Run: headless pygame with SDL's dummy video driver; simulated clock (each Clock.tick advances the game by its frame time, no real sleeping); random seed 0; keys injected as events and as key.get_pressed() state; no mouse input.
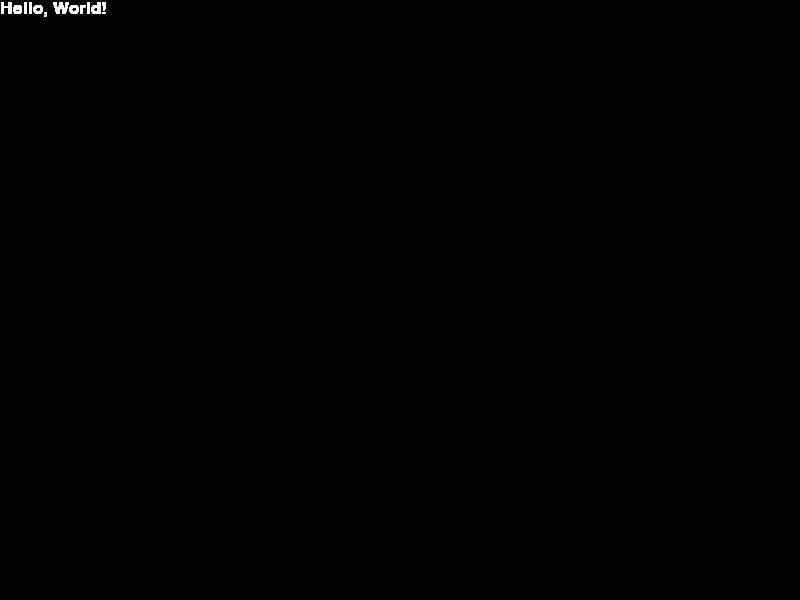
Frame 1 of 4 · flips 1–60 · no input
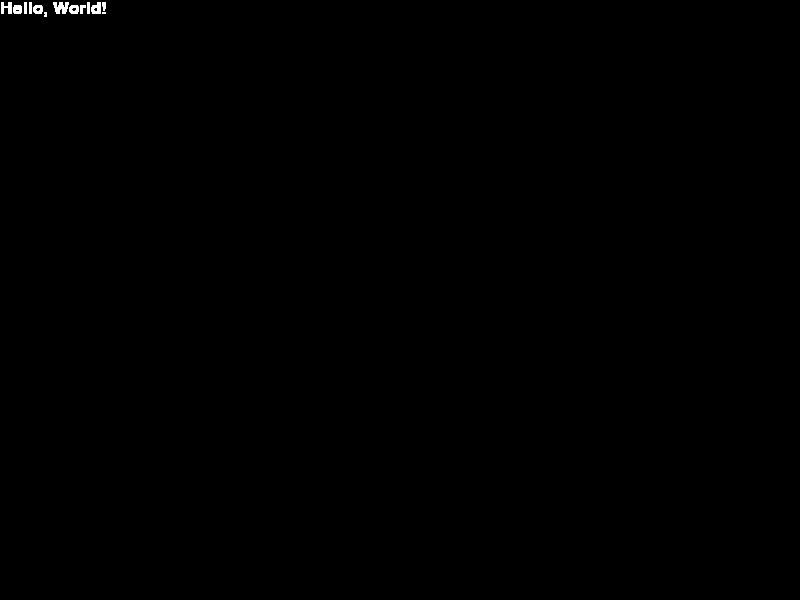
Frame 2 of 4 · flips 61–180 · tapped SPACE, RETURN · held RIGHT (→), D
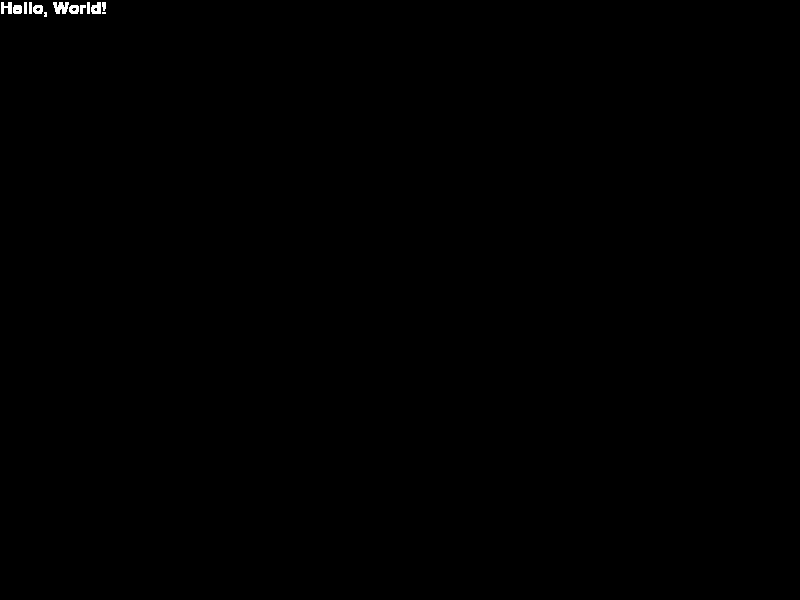
Frame 3 of 4 · flips 181–300 · held DOWN (↓), S
Frame 4 of 4 · flips 301–420 · held LEFT (←), A, UP (↑), W · screen unchanged from frame 3, image omitted

The pygame program that drew these frames:

from abc import ABC, abstractmethod
import pygame


class Widget(ABC):
    @abstractmethod
    def render(self, surface: pygame.Surface):
        pass


class Text(Widget):
    def __init__(self, text: str):
        self.text = text
        self.font = pygame.font.Font(None, 25)
        self.color = (255, 255, 255)

    def with_font(self, font: pygame.font.Font):
        self.font = font
        return self

    def with_color(self, color: tuple):
        self.color = color
        return self

    def render(self, surface: pygame.Surface):
        text_surface = self.font.render(self.text, True, self.color)
        surface.blit(text_surface, (0, 0))


class Window:
    def __init__(self, width: int, height: int):
        self.width = width
        self.height = height

    def init(self):
        pygame.init()
        self.surface = pygame.display.set_mode((self.width, self.height))

    def draw(self, closure):
        closure(self.surface)
        pygame.display.flip()

    def quit(self):
        pygame.quit()


if __name__ == "__main__":

    def main():
        window = Window(800, 600)
        window.init()
        run(window)
        window.quit()

    def run(window: Window):
        while True:
            window.draw(lambda surface: Text("Hello, World!").render(surface))
            for event in pygame.event.get():
                if event.type == pygame.QUIT:
                    pygame.quit()
                    return
            pygame.time.wait(10)

    main()
